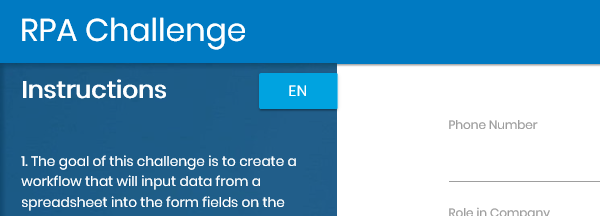
Task: Robotic Enterprise Framework
Workflow: CloseAllApplications

Step 1: Close Window 'iexplore.exe Rpa' in window 'Rpa Challenge'
